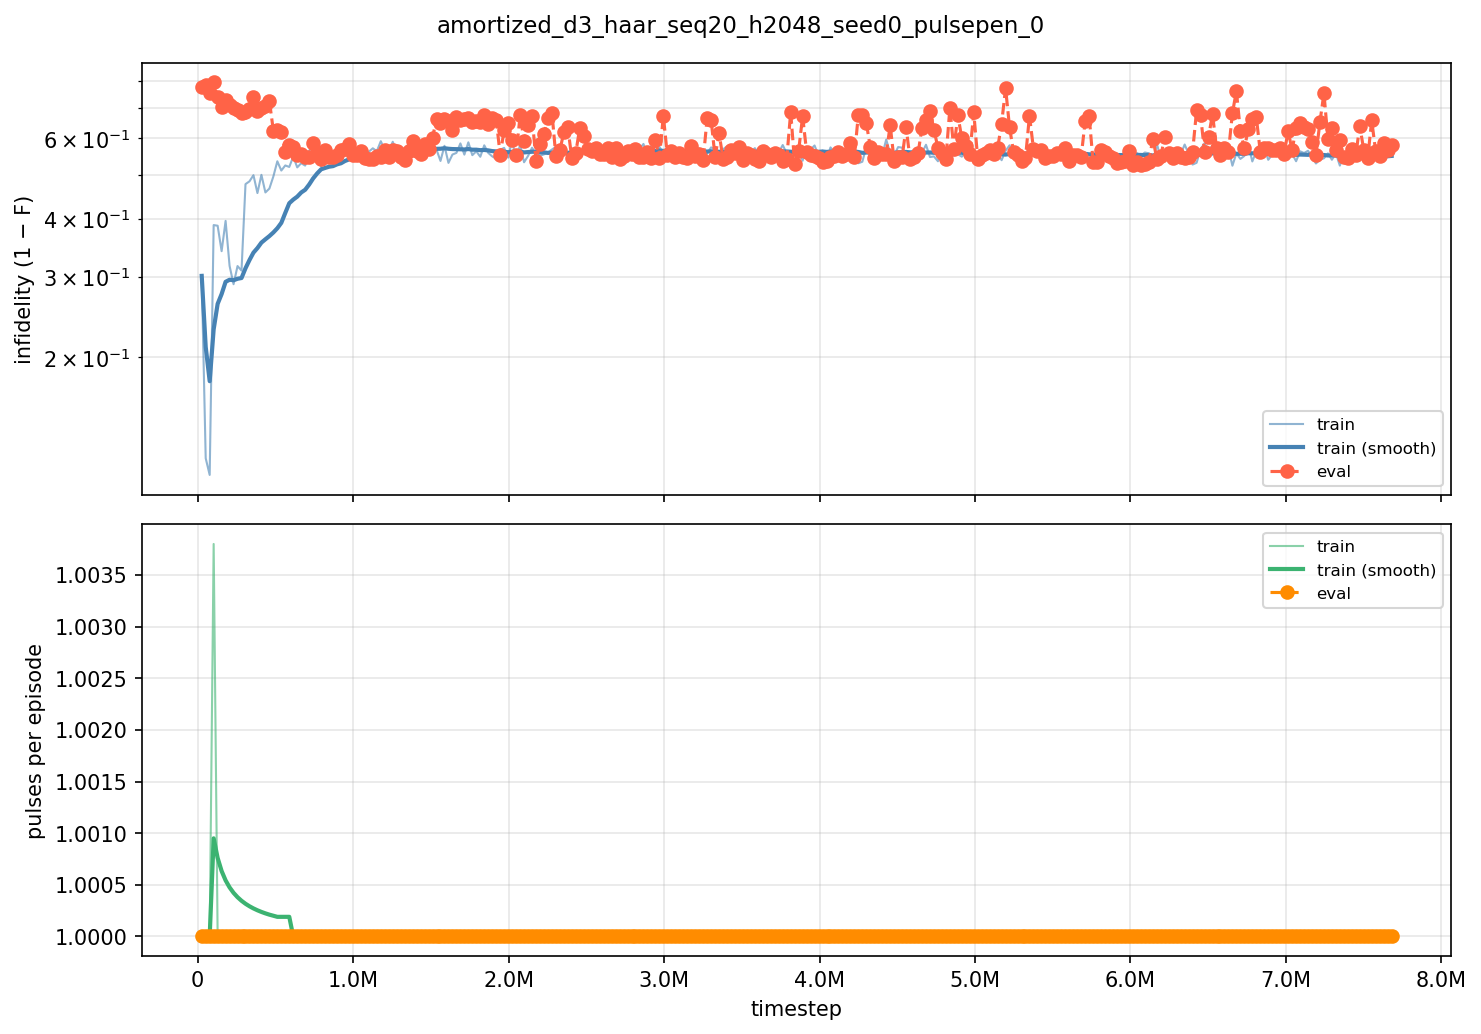

The file beside this chart, header and first rows:
iter, timestep, episodes, train_fidelity, train_pulses, eval_fidelity, eval_pulses
100, 25600, 256, 0.699, 1, 0.2235, 1
200, 51200, 256, 0.8794, 1, 0.2161, 1
300, 76800, 256, 0.889, 1, 0.247, 1
400, 102400, 256, 0.6117, 1.004, 0.2061, 1
500, 128000, 256, 0.6129, 1, 0.2623, 1
600, 153600, 256, 0.6593, 1, 0.2975, 1
700, 179200, 256, 0.6034, 1, 0.2726, 1
800, 204800, 256, 0.6835, 1, 0.29, 1
900, 230400, 256, 0.7113, 1, 0.3012, 1
1000, 256000, 256, 0.6838, 1, 0.3094, 1
1100, 281600, 256, 0.6909, 1, 0.3198, 1
1200, 307200, 256, 0.5232, 1, 0.3166, 1
1300, 332800, 256, 0.5165, 1, 0.3052, 1
1400, 358400, 256, 0.5013, 1, 0.2636, 1
1500, 384000, 256, 0.5441, 1, 0.3132, 1
1600, 409600, 256, 0.5004, 1, 0.3023, 1
1700, 435200, 256, 0.5427, 1, 0.2942, 1
1800, 460800, 256, 0.5337, 1, 0.2763, 1
1900, 486400, 256, 0.5046, 1, 0.3764, 1
2000, 512000, 256, 0.4653, 1, 0.3735, 1
2100, 537600, 256, 0.4896, 1, 0.381, 1
2200, 563200, 256, 0.4764, 1, 0.4387, 1
2300, 588800, 256, 0.4803, 1, 0.4196, 1
2400, 614400, 256, 0.4525, 1, 0.4243, 1
2500, 640000, 256, 0.4814, 1, 0.4489, 1
2600, 665600, 256, 0.4705, 1, 0.4447, 1
2700, 691200, 256, 0.4768, 1, 0.455, 1
2800, 716800, 256, 0.4367, 1, 0.4525, 1
2900, 742400, 256, 0.4153, 1, 0.4149, 1
3000, 768000, 256, 0.4381, 1, 0.4432, 1
3100, 793600, 256, 0.4794, 1, 0.4595, 1
3200, 819200, 256, 0.4526, 1, 0.4348, 1
3300, 844800, 256, 0.4519, 1, 0.4541, 1
3400, 870400, 256, 0.4702, 1, 0.4548, 1
3500, 896000, 256, 0.451, 1, 0.4472, 1
3600, 921600, 256, 0.4433, 1, 0.4336, 1
3700, 947200, 256, 0.4215, 1, 0.4311, 1
3800, 972800, 256, 0.4503, 1, 0.418, 1
3900, 998400, 256, 0.4195, 1, 0.4483, 1
4000, 1024000, 256, 0.4411, 1, 0.4483, 1
4100, 1049600, 256, 0.4684, 1, 0.4379, 1
4200, 1075200, 256, 0.4511, 1, 0.4573, 1
4300, 1100800, 256, 0.439, 1, 0.4598, 1
4400, 1126400, 256, 0.4293, 1, 0.4605, 1
4500, 1152000, 256, 0.4378, 1, 0.4505, 1
4600, 1177600, 256, 0.4087, 1, 0.4526, 1
4700, 1203200, 256, 0.4344, 1, 0.4333, 1
4800, 1228800, 256, 0.4378, 1, 0.4526, 1
4900, 1254400, 256, 0.4104, 1, 0.4352, 1
5000, 1280000, 256, 0.4381, 1, 0.4364, 1
5100, 1305600, 256, 0.4269, 1, 0.4537, 1
5200, 1331200, 256, 0.4327, 1, 0.462, 1
5300, 1356800, 256, 0.4164, 1, 0.4369, 1
5400, 1382400, 256, 0.4129, 1, 0.4089, 1
5500, 1408000, 256, 0.4421, 1, 0.4373, 1
5600, 1433600, 256, 0.4158, 1, 0.4443, 1
5700, 1459200, 256, 0.4246, 1, 0.4183, 1
5800, 1484800, 256, 0.4315, 1, 0.4323, 1
5900, 1510400, 256, 0.4247, 1, 0.3977, 1
6000, 1536000, 256, 0.4332, 1, 0.3386, 1
... 240 more rows
